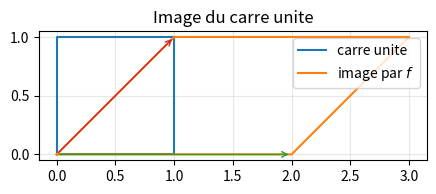

The script that saved this image:
"""Ch.Espaces vectoriels / applications lineaires : action d'une matrice sur le plan."""
import numpy as np
import matplotlib.pyplot as plt
import sympy as sp

M = np.array([[2, 1],
              [0, 1]])            # matrice de l'application lineaire (modifiable)

# Image du carre unite et des vecteurs de base
carre = np.array([[0, 1, 1, 0, 0], [0, 0, 1, 1, 0]])
image = M @ carre

fig, ax = plt.subplots(figsize=(5, 5))
ax.plot(*carre, label="carre unite")
ax.plot(*image, label="image par $f$")
for v, c in [((1, 0), "tab:green"), ((0, 1), "tab:red")]:
    w = M @ np.array(v)
    ax.annotate("", xy=w, xytext=(0, 0), arrowprops=dict(arrowstyle="->", color=c))
ax.set_aspect("equal"); ax.grid(alpha=.3); ax.legend()
ax.set_title("Image du carre unite")
fig.savefig("03_applic_lineaire_plan.png", dpi=120)

# Noyau, image, rang, valeurs propres (sympy)
S = sp.Matrix(M.tolist())
print("rang      :", S.rank())
print("noyau     :", S.nullspace())
print("det       :", S.det())
print("v. propres:", S.eigenvects())
